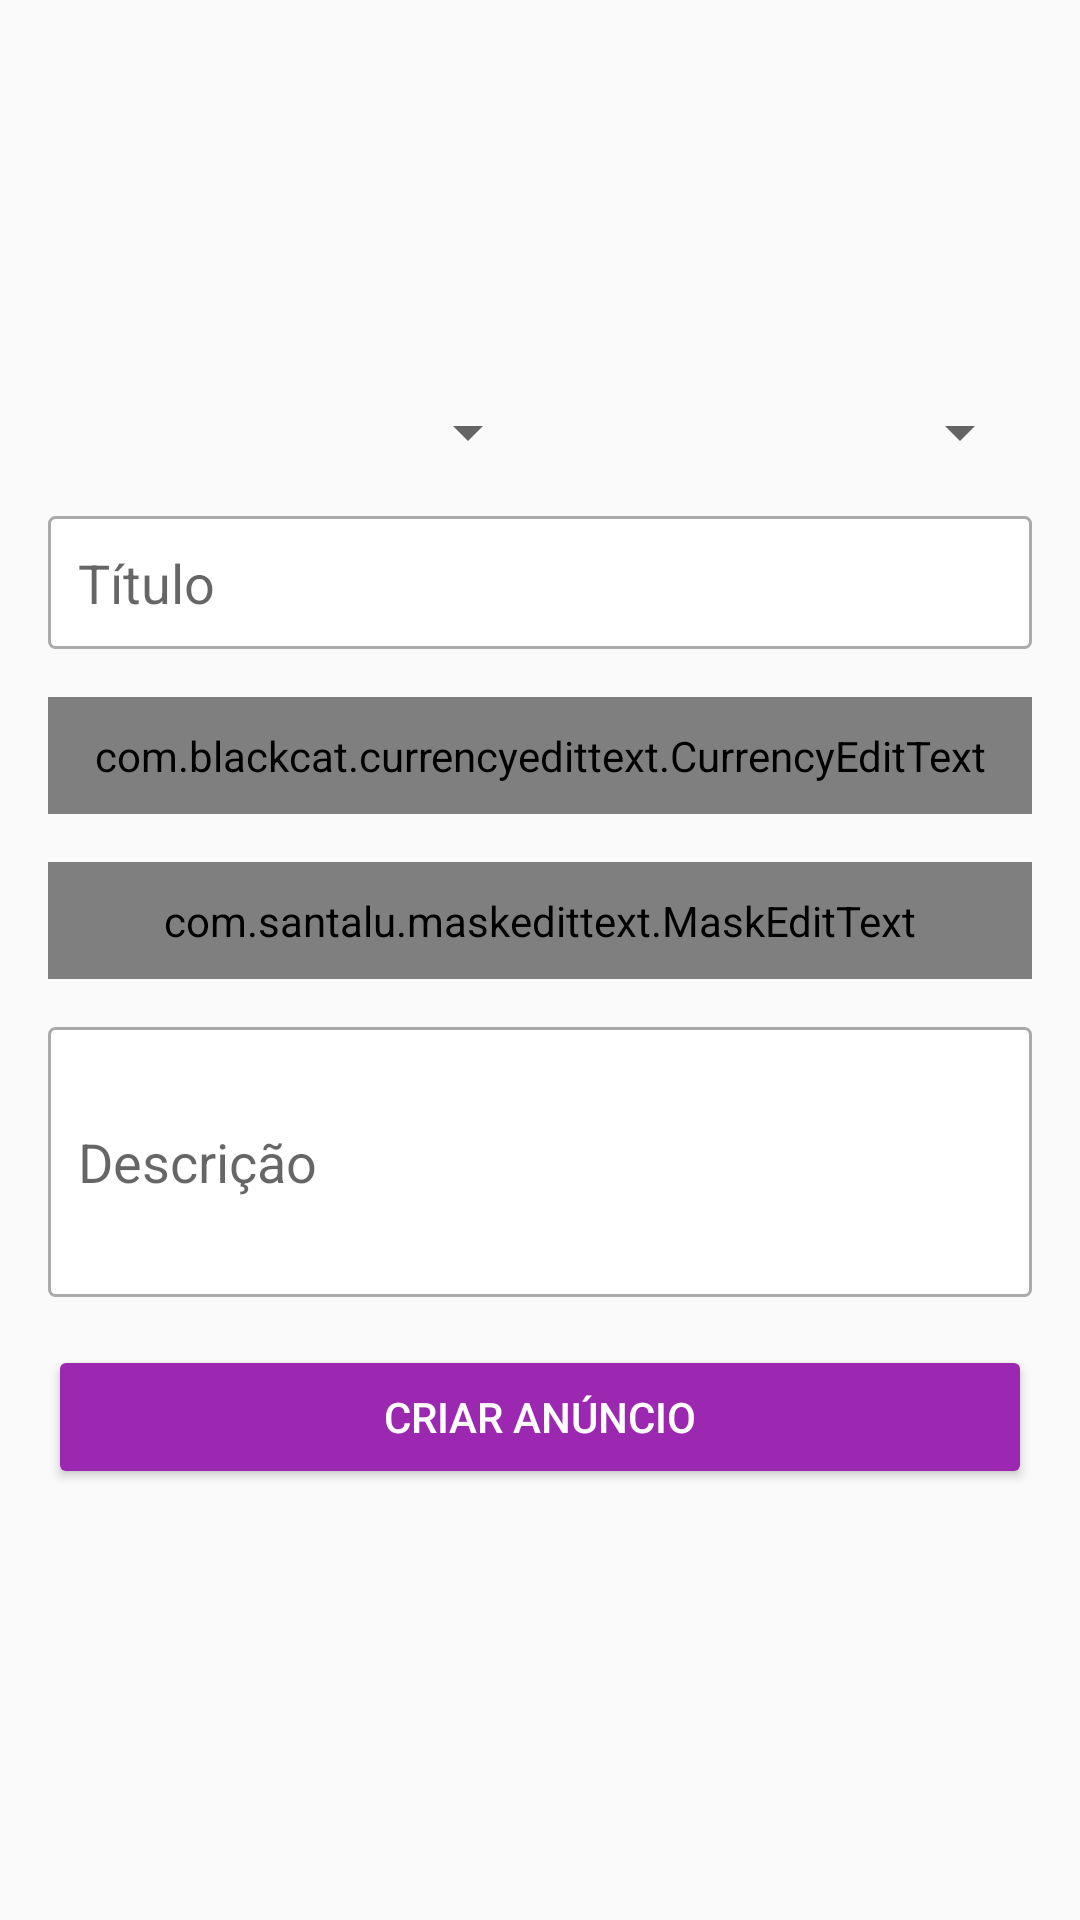

Android layout source for this screen:
<!-- AndroidManifest.xml: application theme Theme.AppLOC -->
<!-- res/layout/activity_criar_anuncio.xml -->
<?xml version="1.0" encoding="utf-8"?>
<LinearLayout xmlns:android="http://schemas.android.com/apk/res/android"
    xmlns:app="http://schemas.android.com/apk/res-auto"
    xmlns:tools="http://schemas.android.com/tools"
    android:layout_width="match_parent"
    android:layout_height="match_parent"
    android:orientation="vertical"
    android:padding="16dp"
    tools:context=".activity.CriarAnuncioActivity">

    <LinearLayout
        android:layout_width="match_parent"
        android:layout_height="100dp"
        android:layout_marginBottom="16dp"
        android:gravity="center"
        android:orientation="horizontal">

        <ImageView
            android:id="@+id/criarAnunImageView1"
            android:layout_width="100dp"
            android:layout_height="100dp"
            android:layout_marginEnd="3dp"
            android:layout_marginRight="3dp"
            android:scaleType="centerCrop"
            app:srcCompat="@drawable/padrao" />

        <ImageView
            android:id="@+id/criarAnunImageView2"
            android:layout_width="100dp"
            android:layout_height="100dp"
            android:layout_marginEnd="2dp"
            android:layout_marginRight="2dp"
            android:scaleType="centerCrop"
            app:srcCompat="@drawable/padrao" />

        <ImageView
            android:id="@+id/criarAnunImageView3"
            android:layout_width="100dp"
            android:layout_height="100dp"
            android:scaleType="centerCrop"
            app:srcCompat="@drawable/padrao" />
    </LinearLayout>

    <LinearLayout
        android:layout_width="match_parent"
        android:layout_height="wrap_content"
        android:layout_marginBottom="16dp"
        android:orientation="horizontal">

        <Spinner
            android:id="@+id/spinnerEstado"
            android:layout_width="match_parent"
            android:layout_height="wrap_content"
            android:layout_weight="1" />

        <Spinner
            android:id="@+id/spinnerCategoria"
            android:layout_width="match_parent"
            android:layout_height="wrap_content"
            android:layout_weight="1" />
    </LinearLayout>

    <EditText
        android:id="@+id/criarAnunTituloEdit"
        android:layout_width="match_parent"
        android:layout_height="wrap_content"
        android:layout_marginBottom="16dp"
        android:background="@drawable/bg_edit_text"
        android:ems="10"
        android:hint="@string/criarAnuncio_titulo_hint"
        android:inputType="textPersonName"
        android:padding="10dp" />

    <com.blackcat.currencyedittext.CurrencyEditText
        android:id="@+id/criarAnunValorEdit"
        android:layout_width="match_parent"
        android:layout_height="wrap_content"
        android:layout_marginBottom="16dp"
        android:background="@drawable/bg_edit_text"
        android:ems="10"
        android:hint="@string/criarAnuncio_valor_hint"
        android:inputType="number"
        android:padding="10dp" />

    <com.santalu.maskedittext.MaskEditText
        android:id="@+id/criarAnunTelefoneEdit"
        android:layout_width="match_parent"
        android:layout_height="wrap_content"
        android:layout_marginBottom="16dp"
        android:background="@drawable/bg_edit_text"
        android:ems="10"
        android:hint="@string/criarAnun_telefone_hint"
        android:inputType="phone"
        android:padding="10dp"
        app:met_mask="(##) #####-####" />

    <EditText
        android:id="@+id/criarAnunDescricaoEdit"
        android:layout_width="match_parent"
        android:layout_height="90dp"
        android:layout_marginBottom="16dp"
        android:background="@drawable/bg_edit_text"
        android:ems="10"
        android:hint="@string/criarAnuncio_descricao_hint"
        android:inputType="textPersonName"
        android:padding="10dp"
        android:textColorLink="@color/accent_200" />

    <Button
        android:id="@+id/button"
        android:layout_width="match_parent"
        android:layout_height="wrap_content"
        android:onClick="validarDadosAnuncio"
        android:text="@string/criarAnuncio_text_button"
        android:theme="@style/butaoPadrao" />
</LinearLayout>
<!-- resources referenced by this layout -->
<resources>
  <color name="accent_200">#A16BF8</color>
  <!-- drawable bg_edit_text (drawable) -->
  <?xml version="1.0" encoding="utf-8"?>
  <shape
      xmlns:android="http://schemas.android.com/apk/res/android"
      android:shape="rectangle">
  
      <solid android:color="@color/white"/>
  
      <stroke
          android:width="1dp"
          android:color="@android:color/darker_gray"/>
  
      <corners android:radius="2dp"/>
  
  </shape>
  <string name="criarAnun_telefone_hint">Telefone</string>
  <string name="criarAnuncio_descricao_hint">Descrição</string>
  <string name="criarAnuncio_text_button">Criar Anúncio</string>
  <string name="criarAnuncio_titulo_hint">Título</string>
  <string name="criarAnuncio_valor_hint">Valor</string>
  <style name="butaoPadrao" parent="Theme.AppCompat.Light">
  
          <item name="colorControlHighlight">#D500F9</item>
          <item name="colorButtonNormal">@color/primary_500</item>
          <item name="android:textColor">@android:color/white</item>
      </style>
  <style name="Theme.AppLOC" parent="Theme.AppCompat.Light.DarkActionBar">
          
          <item name="colorPrimary">@color/primary_500</item>
          <item name="colorPrimaryVariant">@color/primaryDark_700</item>
          <item name="colorOnPrimary">@color/white</item>
          
          <item name="colorSecondary">@color/accent_200</item>
          <item name="colorSecondaryVariant">@color/teal_700</item>
          <item name="colorOnSecondary">@color/black</item>
          
          <item name="android:statusBarColor" tools:targetApi="l">?attr/colorPrimaryVariant</item>
          
      </style>
  <color name="white">#FFFFFFFF</color>
  <color name="primary_500">#9C27B0</color>
  <color name="primaryDark_700">#7B1FA2</color>
  <color name="teal_700">#FF018786</color>
  <color name="black">#FF000000</color>
</resources>
